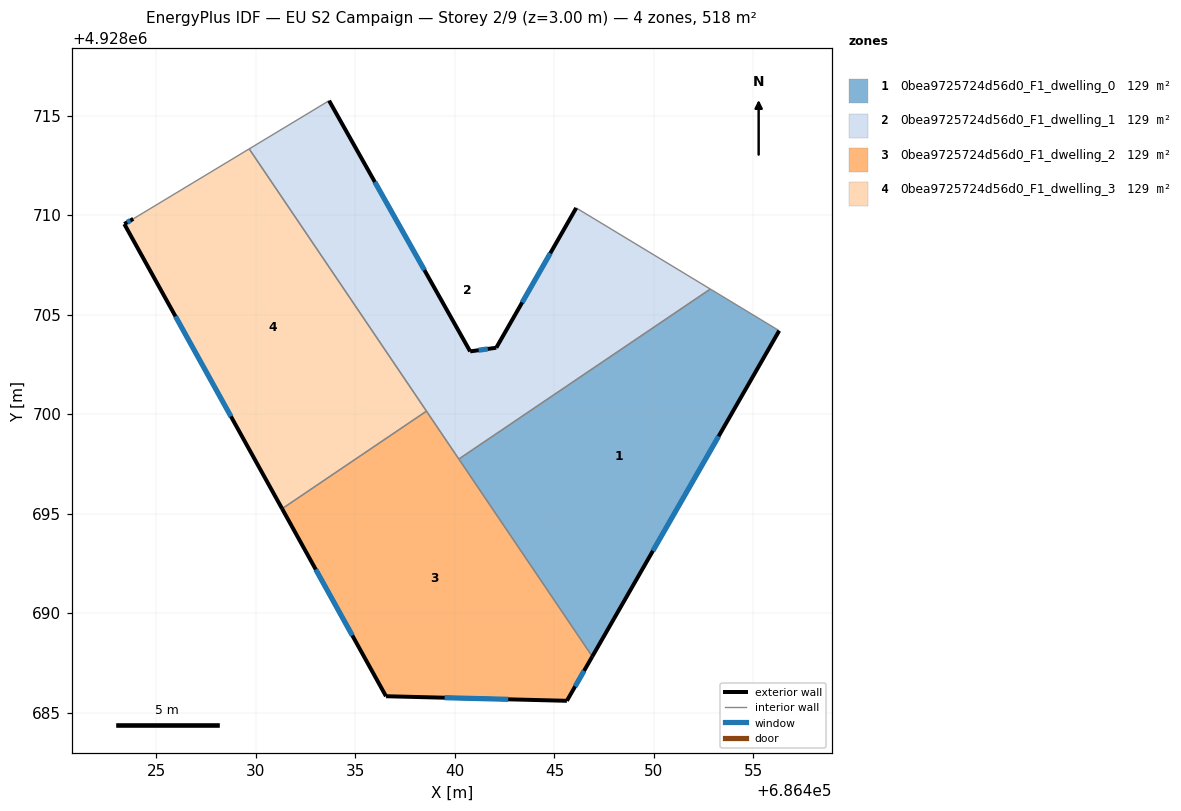
=== STOREY PLAN SPEC (per zone: floor XY polygon, exterior-wall plan segments, windows/doors) ===
zone 1: 0bea9725724d56d0_F1_dwelling_0  (129.5 m²)
  floor: (686456.30, 4928704.19) (686446.90, 4928687.82) (686440.20, 4928697.74) (686452.83, 4928706.28)
  exterior wall: (686446.90, 4928687.82) – (686456.30, 4928704.19)  [18.9 m]
    window: (686449.95, 4928693.12) – (686453.25, 4928698.88)  [7.0 m²]
  interior walls: 3
zone 2: 0bea9725724d56d0_F1_dwelling_1  (129.5 m²)
  floor: (686446.09, 4928710.36) (686452.83, 4928706.28) (686440.20, 4928697.74) (686429.66, 4928713.32) (686433.68, 4928715.75) (686440.77, 4928703.15) (686442.08, 4928703.33)
  exterior wall: (686440.77, 4928703.15) – (686433.68, 4928715.75)  [14.5 m]
    window: (686438.47, 4928707.23) – (686435.97, 4928711.66)  [5.4 m²]
  exterior wall: (686442.08, 4928703.33) – (686440.77, 4928703.15)  [1.3 m]
    window: (686441.65, 4928703.27) – (686441.19, 4928703.21)  [0.5 m²]
  exterior wall: (686446.09, 4928710.36) – (686442.08, 4928703.33)  [8.1 m]
    window: (686444.79, 4928708.08) – (686443.38, 4928705.61)  [3.0 m²]
  interior walls: 5
zone 3: 0bea9725724d56d0_F1_dwelling_2  (129.5 m²)
  floor: (686438.57, 4928700.14) (686446.90, 4928687.82) (686445.62, 4928685.59) (686436.54, 4928685.82) (686431.31, 4928695.24)
  exterior wall: (686436.54, 4928685.82) – (686445.62, 4928685.59)  [9.1 m]
    window: (686439.48, 4928685.74) – (686442.68, 4928685.66)  [3.4 m²]
  exterior wall: (686431.31, 4928695.24) – (686436.54, 4928685.82)  [10.8 m]
    window: (686433.01, 4928692.19) – (686434.84, 4928688.87)  [4.0 m²]
  exterior wall: (686445.62, 4928685.59) – (686446.90, 4928687.82)  [2.6 m]
    window: (686446.04, 4928686.31) – (686446.49, 4928687.09)  [1.0 m²]
  interior walls: 3
zone 4: 0bea9725724d56d0_F1_dwelling_3  (129.5 m²)
  floor: (686429.66, 4928713.32) (686438.57, 4928700.14) (686431.31, 4928695.24) (686423.39, 4928709.55) (686423.83, 4928709.81)
  exterior wall: (686423.39, 4928709.55) – (686431.31, 4928695.24)  [16.4 m]
    window: (686425.96, 4928704.91) – (686428.74, 4928699.88)  [6.1 m²]
  exterior wall: (686423.83, 4928709.81) – (686423.39, 4928709.55)  [0.5 m]
    window: (686423.69, 4928709.72) – (686423.53, 4928709.63)  [0.2 m²]
  interior walls: 3

=== DERIVED (storey summary) ===
Building: EU S2 Campaign
Storey: 2 of 9  (floor level z = 3.00 m)
Storey gross floor area: 518.0 m²
Zones on this storey: 4
  - 0bea9725724d56d0_F1_dwelling_0: floor 129.5 m²; exterior wall 18.9 m (56.6 m²); 1 window(s) 7.0 m²; WWR 12.4%
  - 0bea9725724d56d0_F1_dwelling_1: floor 129.5 m²; exterior wall 23.9 m (71.6 m²); 3 window(s) 8.9 m²; WWR 12.4%
  - 0bea9725724d56d0_F1_dwelling_2: floor 129.5 m²; exterior wall 22.4 m (67.3 m²); 3 window(s) 8.3 m²; WWR 12.4%
  - 0bea9725724d56d0_F1_dwelling_3: floor 129.5 m²; exterior wall 16.9 m (50.6 m²); 2 window(s) 6.3 m²; WWR 12.4%
Zone adjacency (shared interzone walls):
  - 0bea9725724d56d0_F1_dwelling_0 ↔ 0bea9725724d56d0_F1_dwelling_1
  - 0bea9725724d56d0_F1_dwelling_0 ↔ 0bea9725724d56d0_F1_dwelling_2
  - 0bea9725724d56d0_F1_dwelling_1 ↔ 0bea9725724d56d0_F1_dwelling_2
  - 0bea9725724d56d0_F1_dwelling_1 ↔ 0bea9725724d56d0_F1_dwelling_3
  - 0bea9725724d56d0_F1_dwelling_2 ↔ 0bea9725724d56d0_F1_dwelling_3